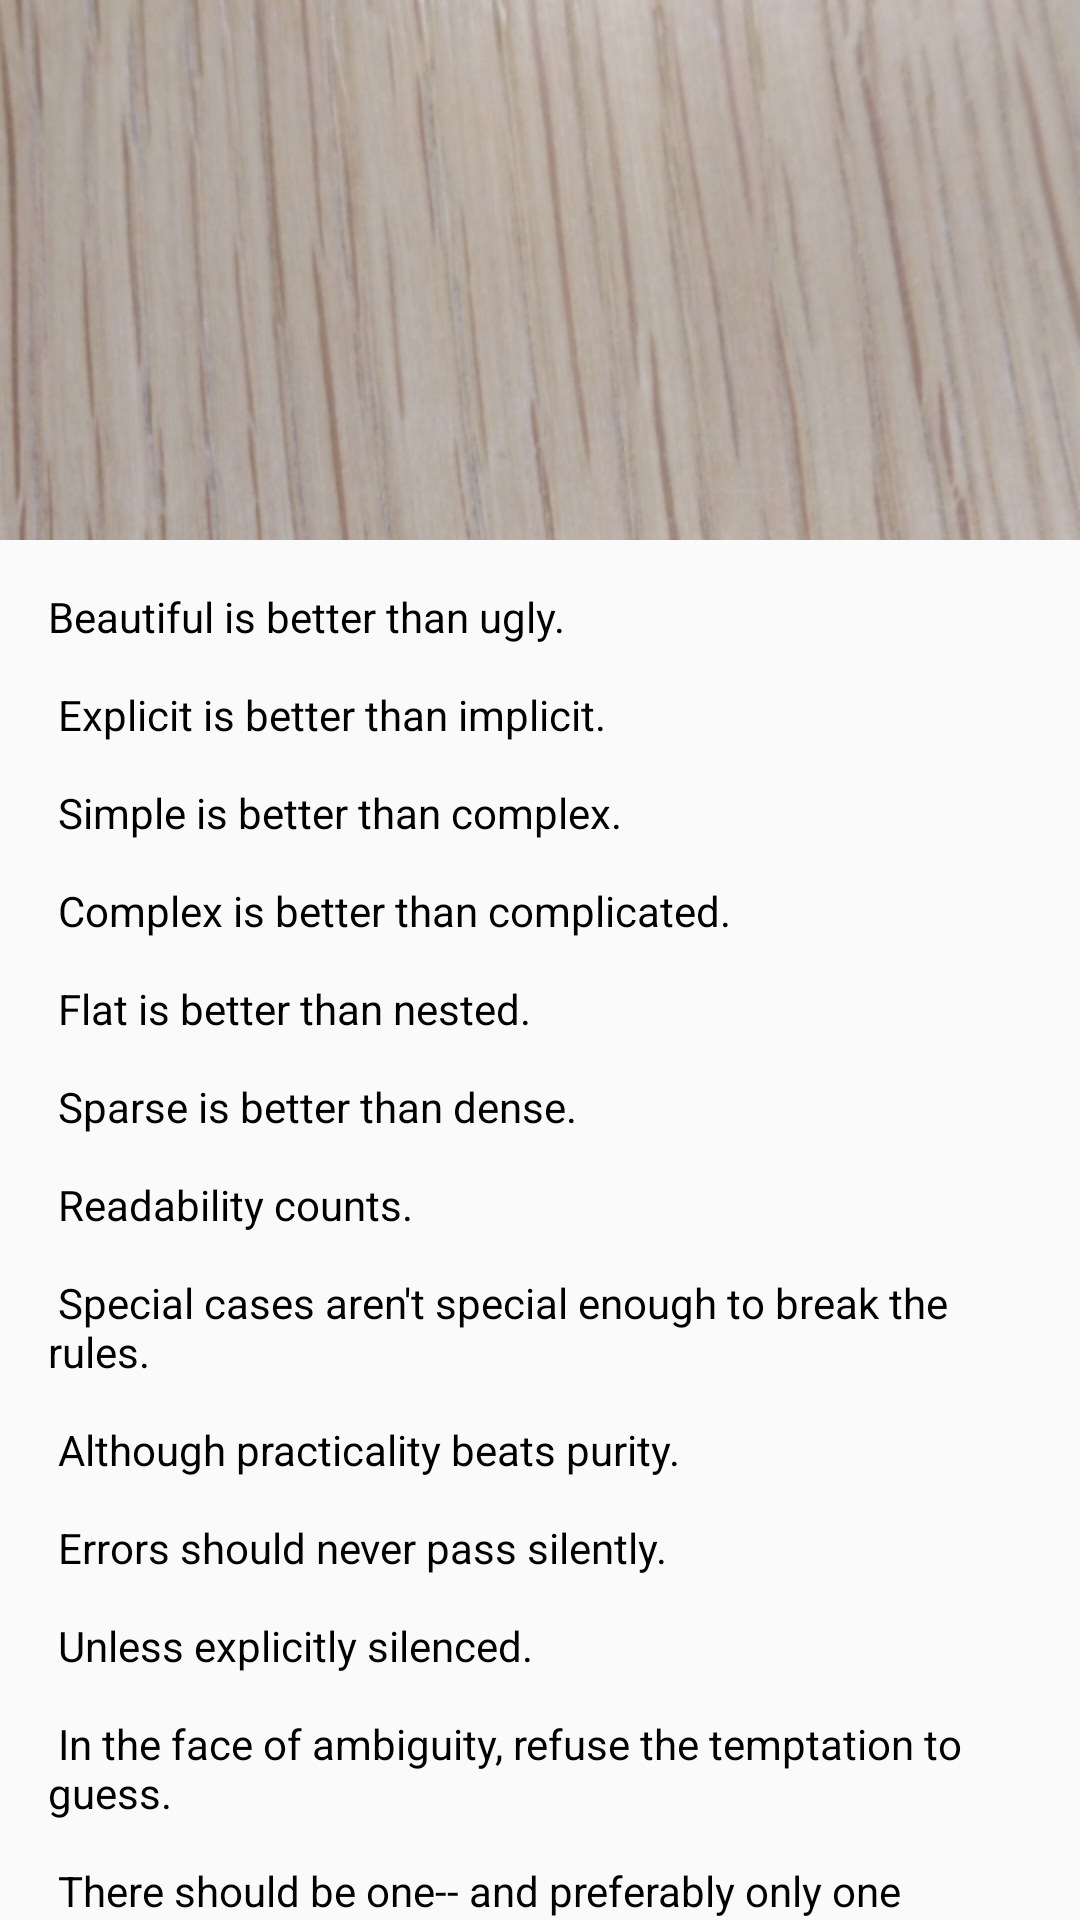

Produce the Android XML layout that renders to this screen, including the resource entries it uses.
<!-- AndroidManifest.xml: application theme AppTheme -->
<!-- res/layout/activity_coordinator2.xml -->
<?xml version="1.0" encoding="utf-8"?>
<android.support.design.widget.CoordinatorLayout
    xmlns:android="http://schemas.android.com/apk/res/android"
    xmlns:app="http://schemas.android.com/apk/res-auto"
    android:layout_width="match_parent"
    android:layout_height="match_parent"
    android:fitsSystemWindows="true">

    <android.support.design.widget.AppBarLayout
        android:id="@+id/app_bar"
        android:layout_width="match_parent"
        android:layout_height="180dp"
        android:fitsSystemWindows="true">

        <android.support.design.widget.CollapsingToolbarLayout
            android:id="@+id/toolbar_layout"
            android:layout_width="match_parent"
            android:layout_height="match_parent"
            android:fitsSystemWindows="true"
            android:background="@android:color/background_light"
            app:layout_scrollFlags="scroll|exitUntilCollapsed"
            app:contentScrim="@android:color/white"
            app:collapsedTitleTextAppearance="@style/TextAppearance.Design.CollapsingToolbar.Collapsed"
            app:expandedTitleTextAppearance="@style/TextAppearance.Design.CollapsingToolbar.Expanded">

            <ImageView
                android:layout_width="match_parent"
                android:layout_height="match_parent"
                android:fitsSystemWindows="true"
                android:scaleType="centerCrop"
                android:src="@drawable/office"/>

            <android.support.v7.widget.Toolbar
                android:id="@+id/toolbar"
                android:layout_width="match_parent"
                android:layout_height="?attr/actionBarSize"
                app:layout_collapseMode="pin" />

        </android.support.design.widget.CollapsingToolbarLayout>
    </android.support.design.widget.AppBarLayout>

    <include layout="@layout/content_item"/>

</android.support.design.widget.CoordinatorLayout>
<!-- res/layout/content_item.xml (included above) -->
<?xml version="1.0" encoding="utf-8"?>
<android.support.v4.widget.NestedScrollView xmlns:android="http://schemas.android.com/apk/res/android"
    xmlns:app="http://schemas.android.com/apk/res-auto"
    xmlns:tools="http://schemas.android.com/tools"
    android:layout_width="match_parent"
    android:layout_height="match_parent"
    app:layout_behavior="@string/appbar_scrolling_view_behavior"
    tools:showIn="@layout/activity_coordinator1">

    <TextView
        android:layout_width="match_parent"
        android:layout_height="match_parent"
        android:layout_margin="16dp"
        android:text="@string/zen"
        android:textColor="@android:color/black"
        app:layout_behavior="@string/appbar_scrolling_view_behavior"/>

</android.support.v4.widget.NestedScrollView>
<!-- res/layout/activity_coordinator1.xml (included above) -->
<?xml version="1.0" encoding="utf-8"?>
<android.support.design.widget.CoordinatorLayout
    xmlns:android="http://schemas.android.com/apk/res/android"
    xmlns:app="http://schemas.android.com/apk/res-auto"
    android:layout_width="match_parent"
    android:layout_height="match_parent"
    android:fitsSystemWindows="true">

    <android.support.design.widget.AppBarLayout
        android:id="@+id/app_bar"
        android:layout_width="match_parent"
        android:layout_height="180dp"
        android:fitsSystemWindows="true"
        android:theme="@style/AppTheme">

        <android.support.design.widget.CollapsingToolbarLayout
            android:id="@+id/toolbar_layout"
            android:layout_width="match_parent"
            android:layout_height="match_parent"
            android:fitsSystemWindows="true"
            app:contentScrim="?attr/colorPrimary"
            app:layout_scrollFlags="scroll|exitUntilCollapsed">

            <android.support.v7.widget.Toolbar
                android:id="@+id/toolbar"
                android:layout_width="match_parent"
                android:layout_height="?attr/actionBarSize"
                app:layout_collapseMode="pin" />

        </android.support.design.widget.CollapsingToolbarLayout>
    </android.support.design.widget.AppBarLayout>

    <include layout="@layout/content_item"/>

</android.support.design.widget.CoordinatorLayout>
<!-- resources referenced by this layout -->
<resources>
  <color name="colorPrimary">#3F51B5</color>
  <color name="colorPrimaryDark">#303F9F</color>
  <color name="colorAccent">#FF4081</color>
</resources>
